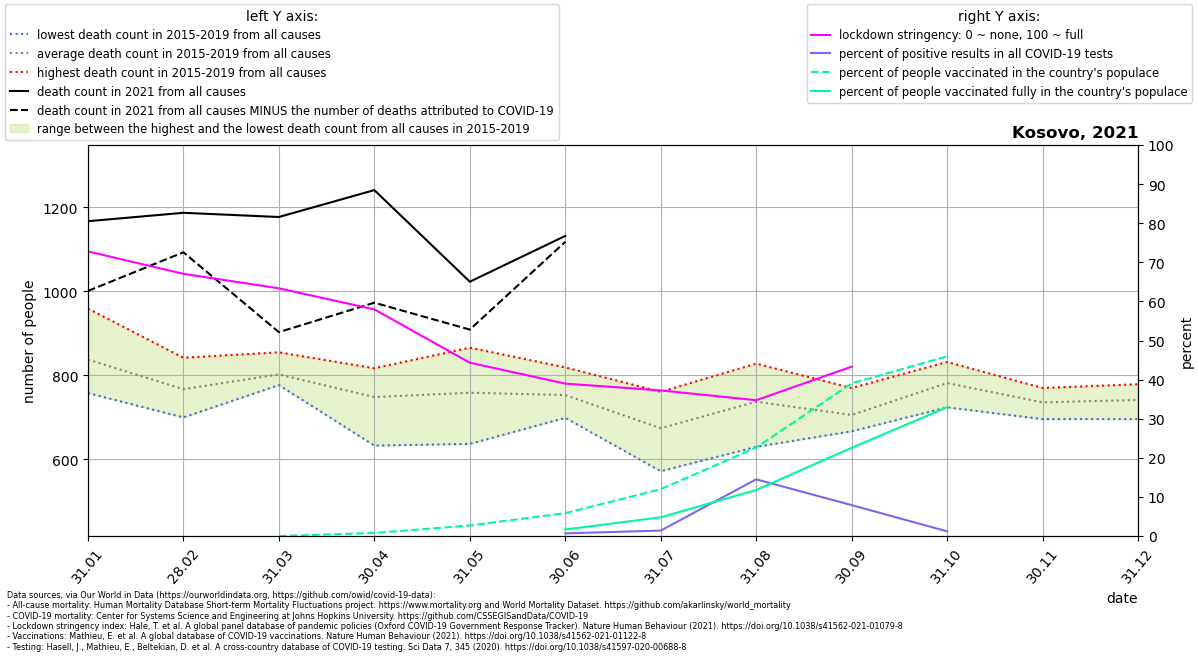

Values plotted in this chart, from the file beside it:
location, date, time, time_unit, deaths_2010_all_ages, deaths_2011_all_ages, deaths_2012_all_ages, deaths_2013_all_ages, deaths_2014_all_ages, deaths_2015_all_ages, deaths_2016_all_ages, deaths_2017_all_ages, deaths_2018_all_ages, deaths_2019_all_ages, deaths_2020_all_ages, deaths_2021_all_ages, new_deaths, new_cases_smoothed, new_tests_smoothed, stringency_index, people_vaccinated, people_fully_vaccinated, population, positive_test_percent
Kosovo, 2021-01-31, 1, monthly, , , , , , 794.0, 758.0, 796.0, 881.0, 959.0, 918.0, 1167, 166.0, 273.5, , 72.79, , , 1775378, 
Kosovo, 2021-02-28, 2, monthly, , , , , , 759.0, 842.0, 784.0, 700.0, 751.0, 745.0, 1187, 94.0, 305.4, , 67.06, , , 1775378, 
Kosovo, 2021-03-31, 3, monthly, , , , , , 777.0, 800.0, 789.0, 791.0, 855.0, 831.0, 1177, 274.0, 596, , 63.35, 175.0, , 1775378, 
Kosovo, 2021-04-30, 4, monthly, , , , , , 776.0, 742.0, 633.0, 817.0, 774.0, 481.0, 1241, 268.0, 576.5, , 57.96, 13733, , 1775378, 
Kosovo, 2021-05-31, 5, monthly, , , , , , 733.0, 792.0, 766.0, 637.0, 866.0, 778.0, 1023, 114.0, 110.8, , 44.32, 47909, , 1775378, 
Kosovo, 2021-06-30, 6, monthly, , , , , , 754.0, 767.0, 699.0, 727.0, 819.0, 629.0, 1132, 14.0, 14.45, 2106, 38.98, 103797, 29692, 1775378, 0.6862
Kosovo, 2021-07-31, 7, monthly, , , , , , 668.0, 630.0, 572.0, 740.0, 761.0, 1126, , 7.0, 25.22, 1804, 37.24, 212710, 85083, 1775378, 1.398
Kosovo, 2021-08-31, 8, monthly, , , , , , 667.0, 828.0, 783.0, 630.0, 779.0, 1306, , 234.0, 1043, 7190, 34.74, 401924, 209051, 1775378, 14.5
Kosovo, 2021-09-30, 9, monthly, , , , , , 667.0, 729.0, 677.0, 686.0, 770.0, 1216, , 450.0, 647.6, 8192, 43.32, 693271, 400752, 1775378, 7.906
Kosovo, 2021-10-31, 10, monthly, , , , , , 800.0, 789.0, 724.0, 832.0, 764.0, 958.0, , 19.0, 38.95, 3255, , 815960, 584615, 1775378, 1.197
Kosovo, 2021-11-30, 11, monthly, , , , , , 696.0, 770.0, 769.0, 729.0, 715.0, 1094, , , , , , , , , 
Kosovo, 2021-12-31, 12, monthly, , , , , , 748.0, 779.0, 746.0, 696.0, 739.0, 1026, , , , , , , , , 
